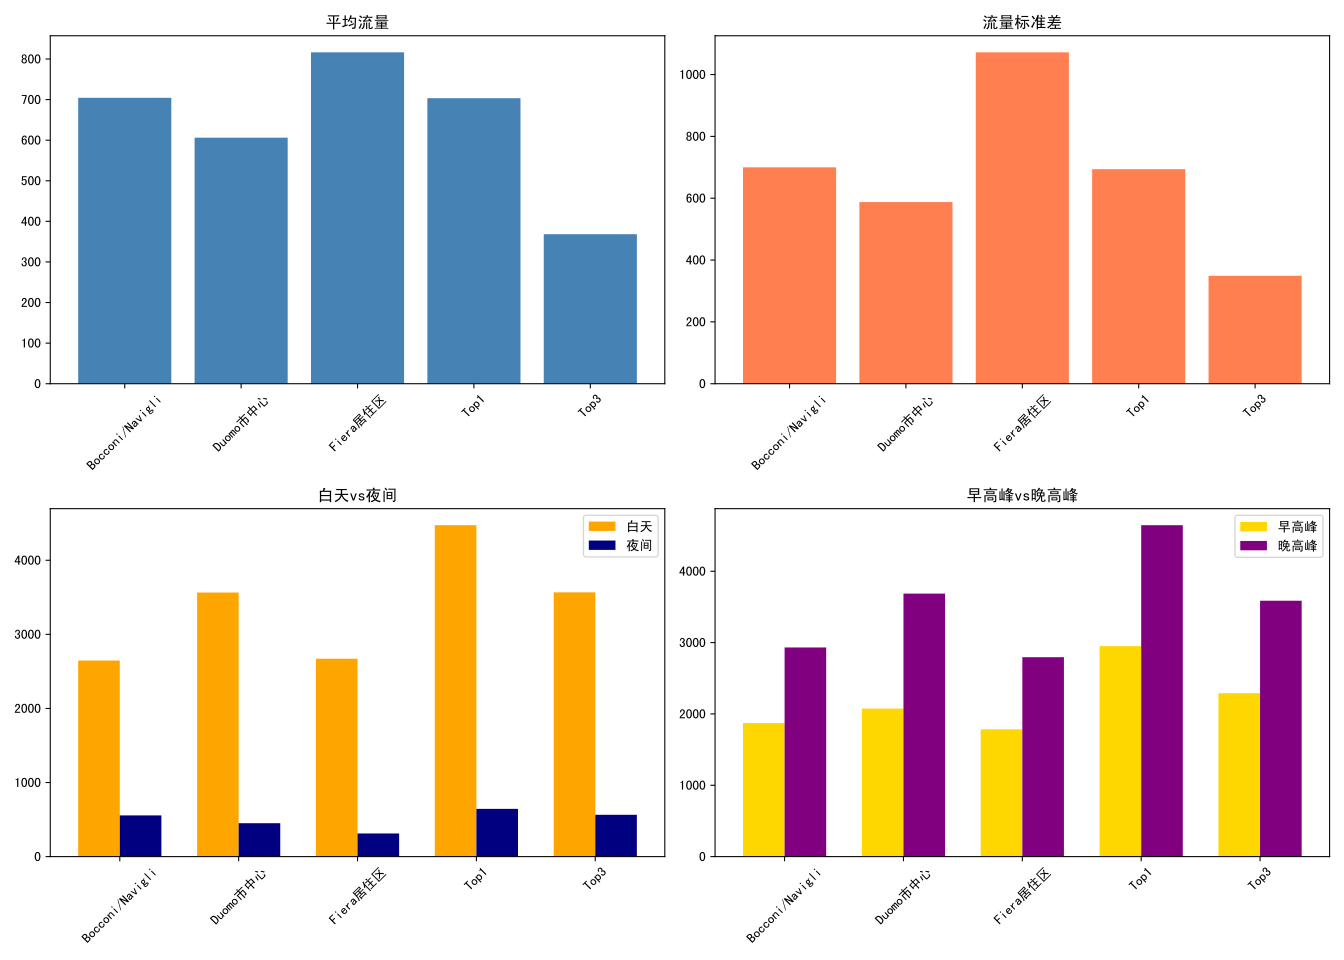

Values plotted in this chart, from the file beside it:
location, metric, value
Bocconi/Navigli, 平均流量, 704.5
Bocconi/Navigli, 标准差, 699.8
Bocconi/Navigli, 最大值, 3655
Bocconi/Navigli, 最小值, 1.425
Bocconi/Navigli, 白天均值(8-20时), 2647
Bocconi/Navigli, 夜间均值(22-6时), 555.9
Bocconi/Navigli, 早高峰均值(8时), 1872
Bocconi/Navigli, 晚高峰均值(18时), 2931
Duomo市中心, 平均流量, 606.3
Duomo市中心, 标准差, 587.5
Duomo市中心, 最大值, 3149
Duomo市中心, 最小值, 2.183
Duomo市中心, 白天均值(8-20时), 3564
Duomo市中心, 夜间均值(22-6时), 451
Duomo市中心, 早高峰均值(8时), 2075
Duomo市中心, 晚高峰均值(18时), 3687
Fiera居住区, 平均流量, 816.4
Fiera居住区, 标准差, 1072
Fiera居住区, 最大值, 6613
Fiera居住区, 最小值, 0.2274
Fiera居住区, 白天均值(8-20时), 2671
Fiera居住区, 夜间均值(22-6时), 312.1
Fiera居住区, 早高峰均值(8时), 1785
Fiera居住区, 晚高峰均值(18时), 2795
Top1, 平均流量, 703.5
Top1, 标准差, 694.1
Top1, 最大值, 3582
Top1, 最小值, 0.6174
Top1, 白天均值(8-20时), 4473
Top1, 夜间均值(22-6时), 644.8
Top1, 早高峰均值(8时), 2951
Top1, 晚高峰均值(18时), 4645
Top3, 平均流量, 368.3
Top3, 标准差, 349.1
Top3, 最大值, 2007
Top3, 最小值, 1.771
Top3, 白天均值(8-20时), 3567
Top3, 夜间均值(22-6时), 564
Top3, 早高峰均值(8时), 2291
Top3, 晚高峰均值(18时), 3587
